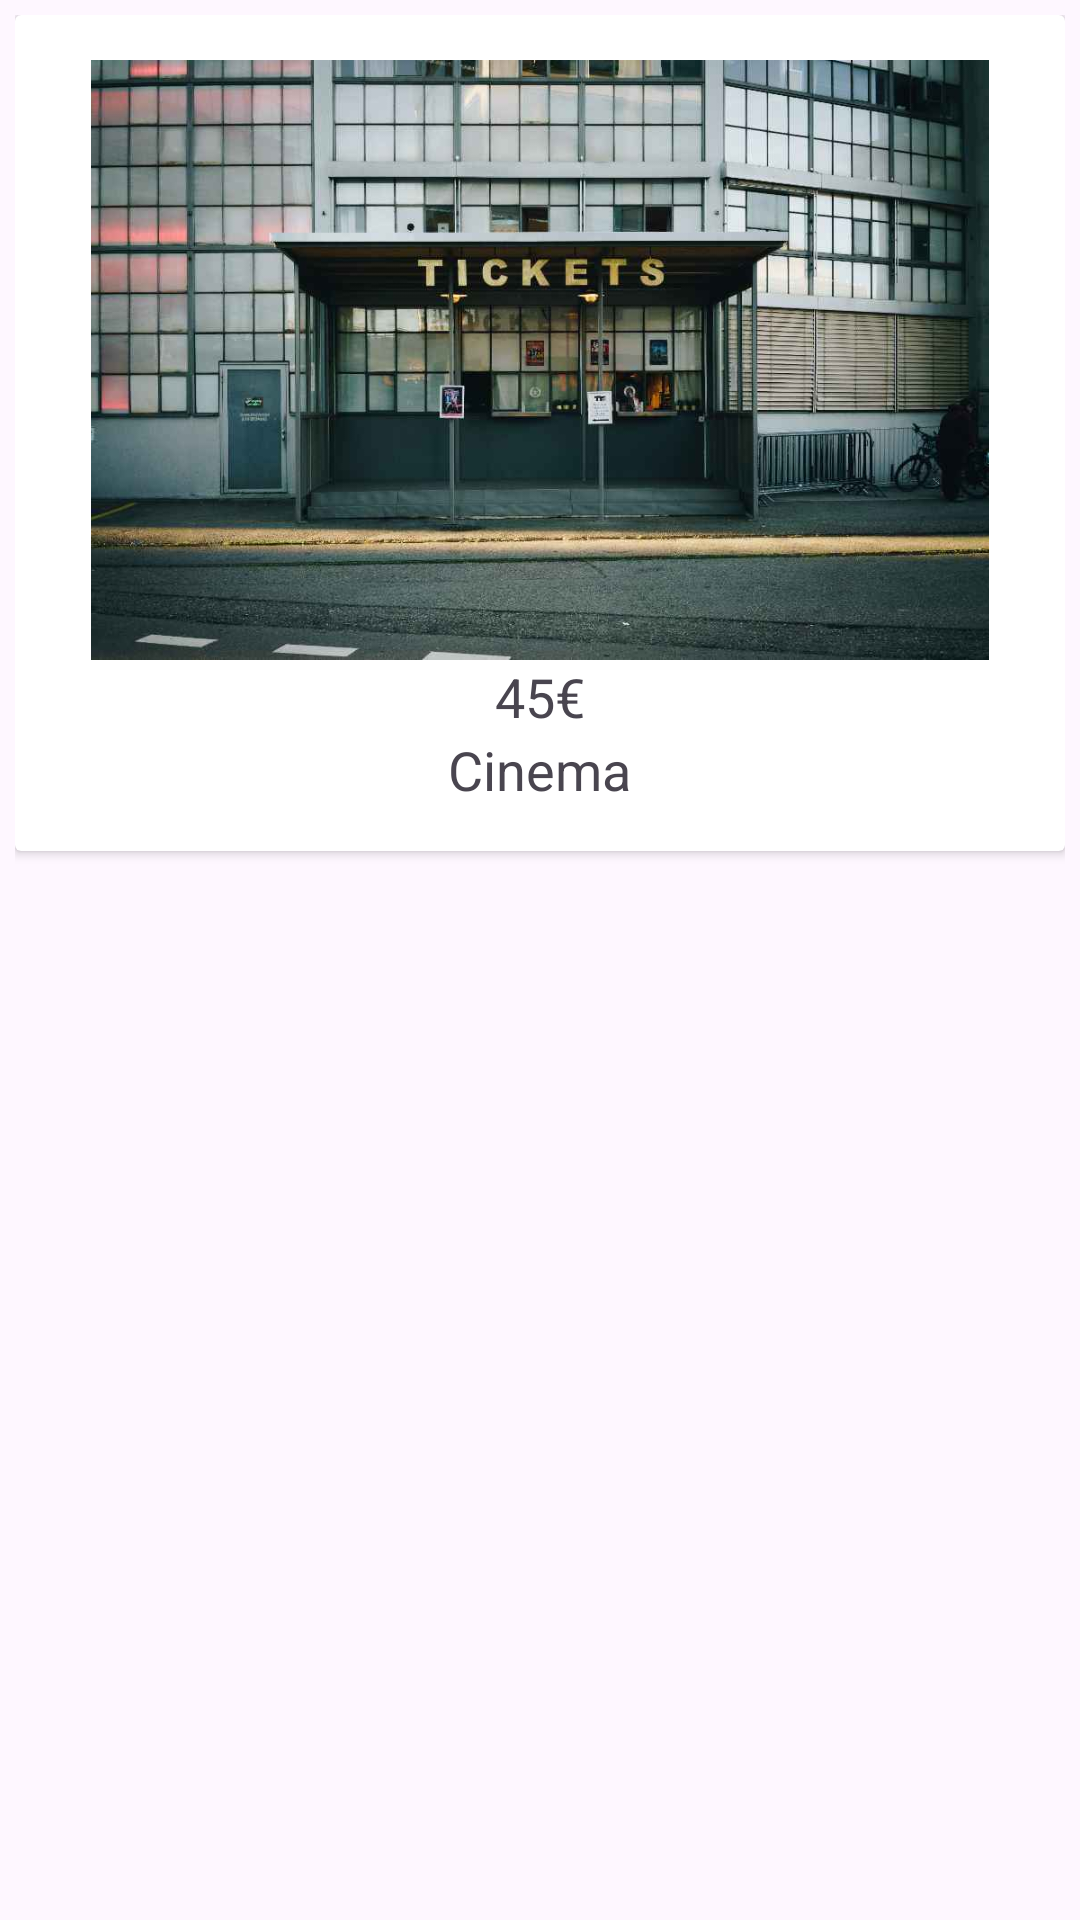

Layout XML and referenced resources for this Android screen:
<!-- AndroidManifest.xml: application theme Theme.COMMERCE -->
<!-- res/layout/single_item_layout.xml -->
<?xml version="1.0" encoding="utf-8"?>
<androidx.constraintlayout.widget.ConstraintLayout xmlns:android="http://schemas.android.com/apk/res/android"
    xmlns:app="http://schemas.android.com/apk/res-auto"
    xmlns:tools="http://schemas.android.com/tools"
    android:layout_width="match_parent"
    android:layout_height="wrap_content"
    android:padding="5dp">
    <androidx.cardview.widget.CardView
        android:layout_width="match_parent"
        android:layout_height="wrap_content"
        android:padding="5dp">
        <LinearLayout
            android:layout_width="match_parent"
            android:layout_height="wrap_content"
            android:gravity="center"
            android:padding="15dp"
            android:orientation="vertical">

            <ImageView
                android:id="@+id/item_image"
                android:layout_width="300dp"
                android:layout_height="200dp"
                app:srcCompat="@drawable/home_screen"
                tools:layout_editor_absoluteX="0dp"
                tools:layout_editor_absoluteY="60dp" />

            <TextView
                android:id="@+id/item_cost"
                android:layout_width="wrap_content"
                android:layout_height="wrap_content"
                android:text="45€"
                android:textSize="18sp"
                tools:layout_editor_absoluteX="40dp"
                tools:layout_editor_absoluteY="256dp" />

            <TextView
                android:id="@+id/item_nam"
                android:layout_width="wrap_content"
                android:layout_height="wrap_content"
                android:text="Cinema"
                android:textSize="18sp"
                tools:layout_editor_absoluteX="33dp"
                tools:layout_editor_absoluteY="287dp" />


        </LinearLayout>
    </androidx.cardview.widget.CardView>


</androidx.constraintlayout.widget.ConstraintLayout>
<!-- resources referenced by this layout -->
<resources>
  <!-- drawable home_screen: jpg bitmap (drawable, 65453 bytes) -->
  <style name="Theme.COMMERCE" parent="Base.Theme.COMMERCE" />
  <style name="Base.Theme.COMMERCE" parent="Theme.Material3.DayNight.NoActionBar">
          
          
      </style>
</resources>
